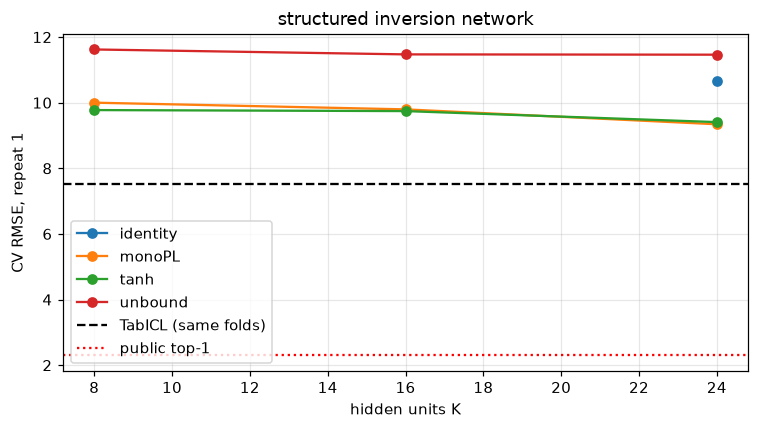

Data behind this chart, as committed beside it:
activation, K, rmse
identity, 24, 10.65
tanh, 8, 9.775
tanh, 16, 9.744
tanh, 24, 9.408
unbound, 8, 11.62
unbound, 16, 11.47
unbound, 24, 11.46
monoPL, 8, 10
monoPL, 16, 9.797
monoPL, 24, 9.343
